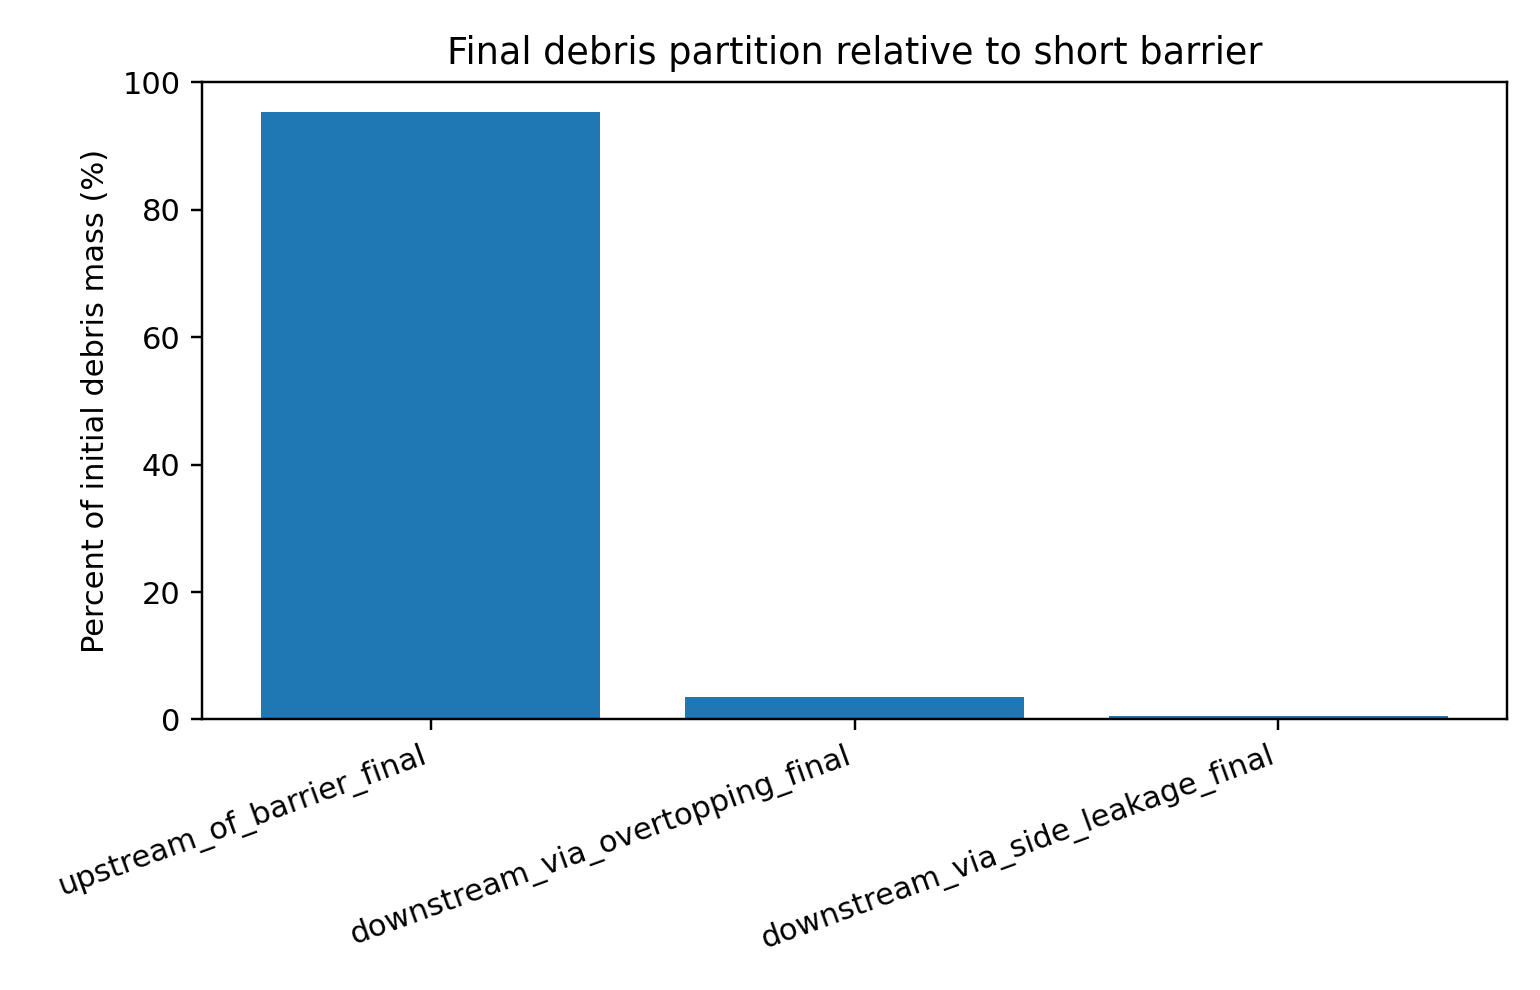

The data file committed next to this chart (first rows):
category, n_particles, mass_kg, percent_initial_mass
upstream_of_barrier_final, 66874, 14210725, 95.26
downstream_via_overtopping_final, 2428, 515950, 3.459
downstream_via_side_leakage_final, 390, 82875, 0.5556
within_barrier_x_range_final, 504, 107100, 0.7179
